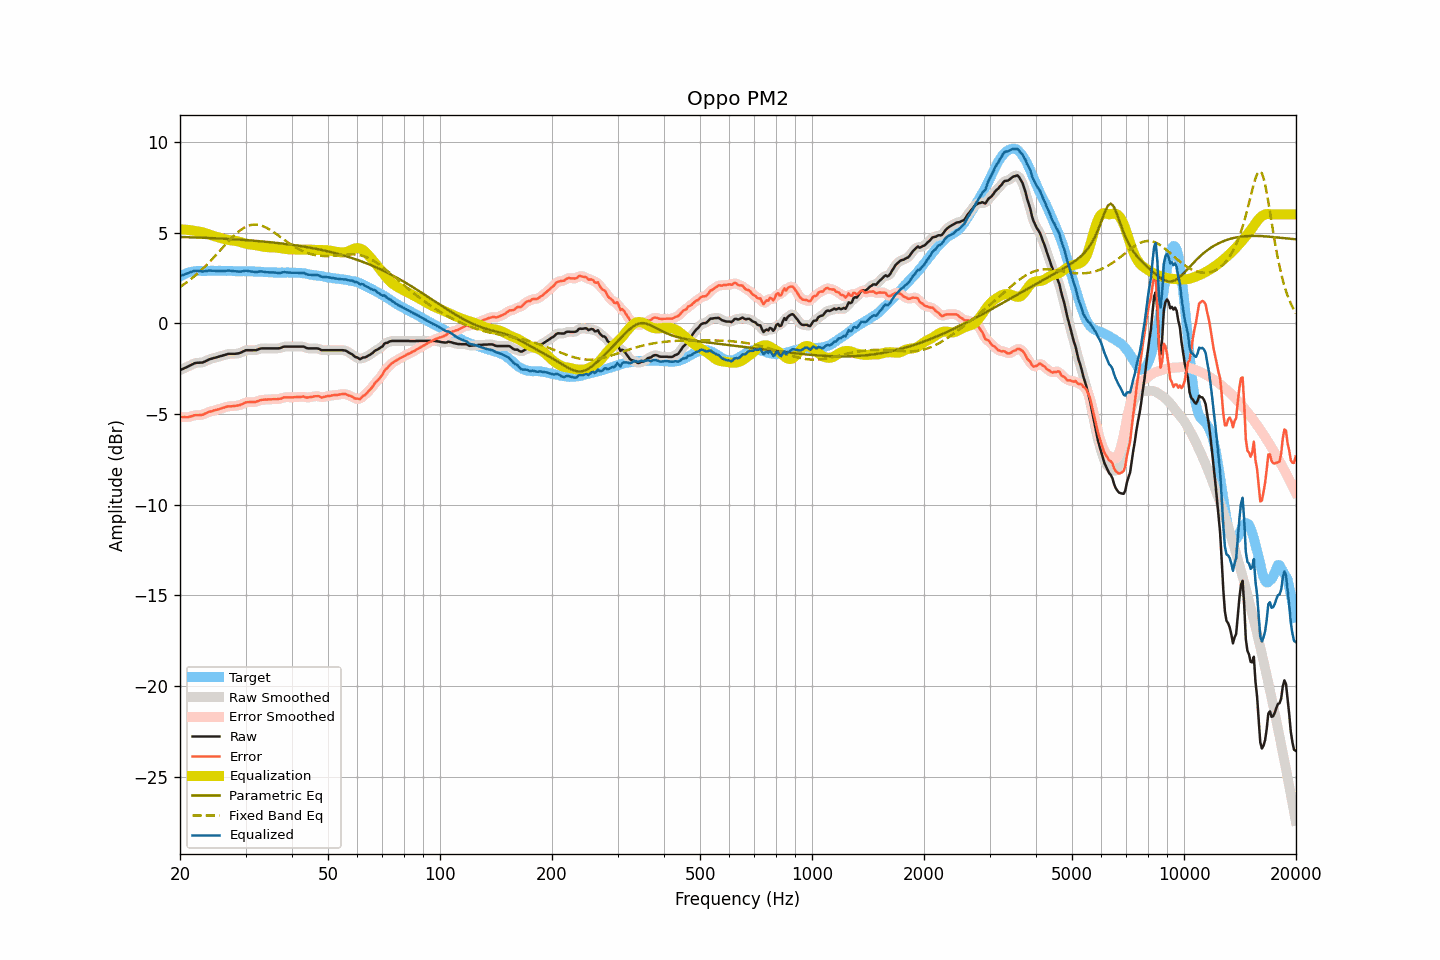

Data behind this chart, as committed beside it:
frequency, raw, smoothed, error, error_smoothed, equalization, parametric_eq, fixed_band_eq, equalized_raw, equalized_smoothed, target
20.00, -2.58, -2.58, -5.16, -5.16, 5.18, 4.76, 2.00, 2.60, 2.60, 2.58
20.20, -2.54, -2.54, -5.17, -5.17, 5.18, 4.76, 2.06, 2.63, 2.63, 2.63
20.40, -2.50, -2.50, -5.18, -5.18, 5.17, 4.76, 2.12, 2.67, 2.67, 2.68
20.61, -2.46, -2.46, -5.17, -5.18, 5.16, 4.75, 2.18, 2.70, 2.70, 2.70
20.81, -2.42, -2.42, -5.18, -5.18, 5.16, 4.75, 2.25, 2.73, 2.73, 2.76
21.02, -2.38, -2.38, -5.18, -5.17, 5.15, 4.75, 2.31, 2.76, 2.77, 2.79
21.23, -2.33, -2.34, -5.15, -5.15, 5.14, 4.74, 2.38, 2.80, 2.80, 2.81
21.44, -2.29, -2.29, -5.13, -5.13, 5.13, 4.74, 2.45, 2.83, 2.84, 2.83
21.66, -2.25, -2.25, -5.11, -5.10, 5.11, 4.74, 2.52, 2.86, 2.87, 2.85
21.87, -2.20, -2.21, -5.07, -5.08, 5.10, 4.73, 2.60, 2.89, 2.89, 2.86
22.09, -2.18, -2.19, -5.06, -5.07, 5.08, 4.73, 2.67, 2.90, 2.90, 2.88
22.31, -2.17, -2.17, -5.06, -5.06, 5.07, 4.73, 2.75, 2.90, 2.90, 2.89
22.54, -2.17, -2.17, -5.06, -5.06, 5.05, 4.72, 2.83, 2.88, 2.88, 2.89
22.76, -2.16, -2.17, -5.05, -5.05, 5.03, 4.72, 2.91, 2.87, 2.87, 2.89
22.99, -2.16, -2.15, -5.04, -5.03, 5.01, 4.72, 2.99, 2.85, 2.86, 2.88
23.22, -2.12, -2.13, -5.00, -5.00, 4.99, 4.71, 3.08, 2.87, 2.87, 2.88
23.45, -2.08, -2.09, -4.96, -4.96, 4.96, 4.71, 3.17, 2.88, 2.88, 2.88
23.69, -2.04, -2.04, -4.93, -4.92, 4.93, 4.71, 3.26, 2.89, 2.90, 2.89
23.92, -1.99, -2.00, -4.88, -4.89, 4.90, 4.70, 3.35, 2.91, 2.90, 2.89
24.16, -1.96, -1.97, -4.86, -4.86, 4.87, 4.70, 3.44, 2.91, 2.90, 2.90
24.40, -1.94, -1.94, -4.85, -4.83, 4.84, 4.69, 3.53, 2.90, 2.90, 2.90
24.65, -1.91, -1.92, -4.81, -4.81, 4.81, 4.69, 3.63, 2.90, 2.90, 2.89
24.89, -1.89, -1.89, -4.79, -4.79, 4.79, 4.69, 3.73, 2.89, 2.89, 2.89
25.14, -1.87, -1.87, -4.76, -4.76, 4.76, 4.68, 3.82, 2.89, 2.89, 2.89
25.39, -1.84, -1.84, -4.74, -4.74, 4.73, 4.68, 3.92, 2.89, 2.89, 2.90
25.65, -1.81, -1.82, -4.71, -4.71, 4.71, 4.67, 4.02, 2.89, 2.89, 2.90
25.91, -1.79, -1.79, -4.68, -4.68, 4.68, 4.67, 4.12, 2.89, 2.89, 2.89
26.16, -1.76, -1.77, -4.65, -4.65, 4.65, 4.66, 4.22, 2.89, 2.89, 2.89
26.43, -1.74, -1.74, -4.63, -4.62, 4.63, 4.66, 4.31, 2.89, 2.89, 2.89
26.69, -1.71, -1.71, -4.60, -4.60, 4.61, 4.65, 4.41, 2.90, 2.90, 2.88
26.96, -1.68, -1.69, -4.58, -4.58, 4.59, 4.65, 4.51, 2.91, 2.90, 2.89
27.23, -1.68, -1.68, -4.58, -4.57, 4.58, 4.64, 4.60, 2.90, 2.90, 2.89
27.50, -1.68, -1.68, -4.57, -4.57, 4.57, 4.64, 4.69, 2.89, 2.89, 2.89
27.77, -1.68, -1.68, -4.56, -4.57, 4.56, 4.63, 4.78, 2.88, 2.88, 2.88
28.05, -1.68, -1.68, -4.56, -4.56, 4.55, 4.63, 4.87, 2.87, 2.87, 2.88
28.33, -1.67, -1.68, -4.54, -4.55, 4.54, 4.62, 4.95, 2.86, 2.86, 2.87
28.62, -1.66, -1.66, -4.53, -4.53, 4.52, 4.62, 5.02, 2.85, 2.85, 2.87
28.90, -1.64, -1.64, -4.52, -4.51, 4.49, 4.61, 5.09, 2.85, 2.85, 2.87
29.19, -1.61, -1.61, -4.48, -4.48, 4.46, 4.60, 5.16, 2.85, 2.86, 2.86
29.48, -1.56, -1.56, -4.44, -4.44, 4.44, 4.60, 5.22, 2.87, 2.87, 2.88
29.78, -1.52, -1.52, -4.39, -4.40, 4.41, 4.59, 5.27, 2.89, 2.89, 2.87
30.08, -1.48, -1.49, -4.36, -4.37, 4.39, 4.59, 5.32, 2.90, 2.89, 2.88
30.38, -1.48, -1.48, -4.35, -4.35, 4.37, 4.58, 5.36, 2.89, 2.89, 2.86
30.68, -1.48, -1.48, -4.35, -4.34, 4.36, 4.57, 5.39, 2.87, 2.88, 2.86
30.99, -1.48, -1.48, -4.34, -4.34, 4.34, 4.57, 5.42, 2.86, 2.86, 2.86
31.30, -1.48, -1.49, -4.34, -4.34, 4.33, 4.56, 5.43, 2.85, 2.85, 2.86
31.61, -1.48, -1.49, -4.34, -4.34, 4.32, 4.55, 5.44, 2.84, 2.83, 2.86
31.93, -1.48, -1.48, -4.34, -4.33, 4.31, 4.54, 5.44, 2.82, 2.83, 2.85
32.24, -1.46, -1.46, -4.30, -4.30, 4.29, 4.54, 5.44, 2.83, 2.84, 2.84
32.57, -1.42, -1.43, -4.27, -4.27, 4.27, 4.53, 5.42, 2.85, 2.85, 2.85
32.89, -1.39, -1.40, -4.24, -4.24, 4.26, 4.52, 5.40, 2.86, 2.86, 2.85
33.22, -1.38, -1.38, -4.22, -4.22, 4.24, 4.51, 5.37, 2.85, 2.85, 2.83
33.55, -1.38, -1.38, -4.21, -4.21, 4.22, 4.51, 5.34, 2.84, 2.84, 2.83
33.89, -1.38, -1.38, -4.20, -4.21, 4.21, 4.50, 5.30, 2.82, 2.82, 2.82
34.23, -1.38, -1.38, -4.21, -4.20, 4.20, 4.49, 5.26, 2.81, 2.81, 2.82
34.57, -1.38, -1.38, -4.19, -4.20, 4.19, 4.48, 5.21, 2.81, 2.81, 2.81
34.92, -1.38, -1.38, -4.19, -4.19, 4.19, 4.47, 5.16, 2.81, 2.81, 2.81
35.27, -1.38, -1.38, -4.19, -4.19, 4.19, 4.46, 5.10, 2.81, 2.81, 2.81
35.62, -1.38, -1.38, -4.18, -4.19, 4.19, 4.45, 5.04, 2.81, 2.81, 2.80
35.97, -1.38, -1.38, -4.18, -4.19, 4.18, 4.44, 4.98, 2.80, 2.80, 2.80
... 635 more rows
